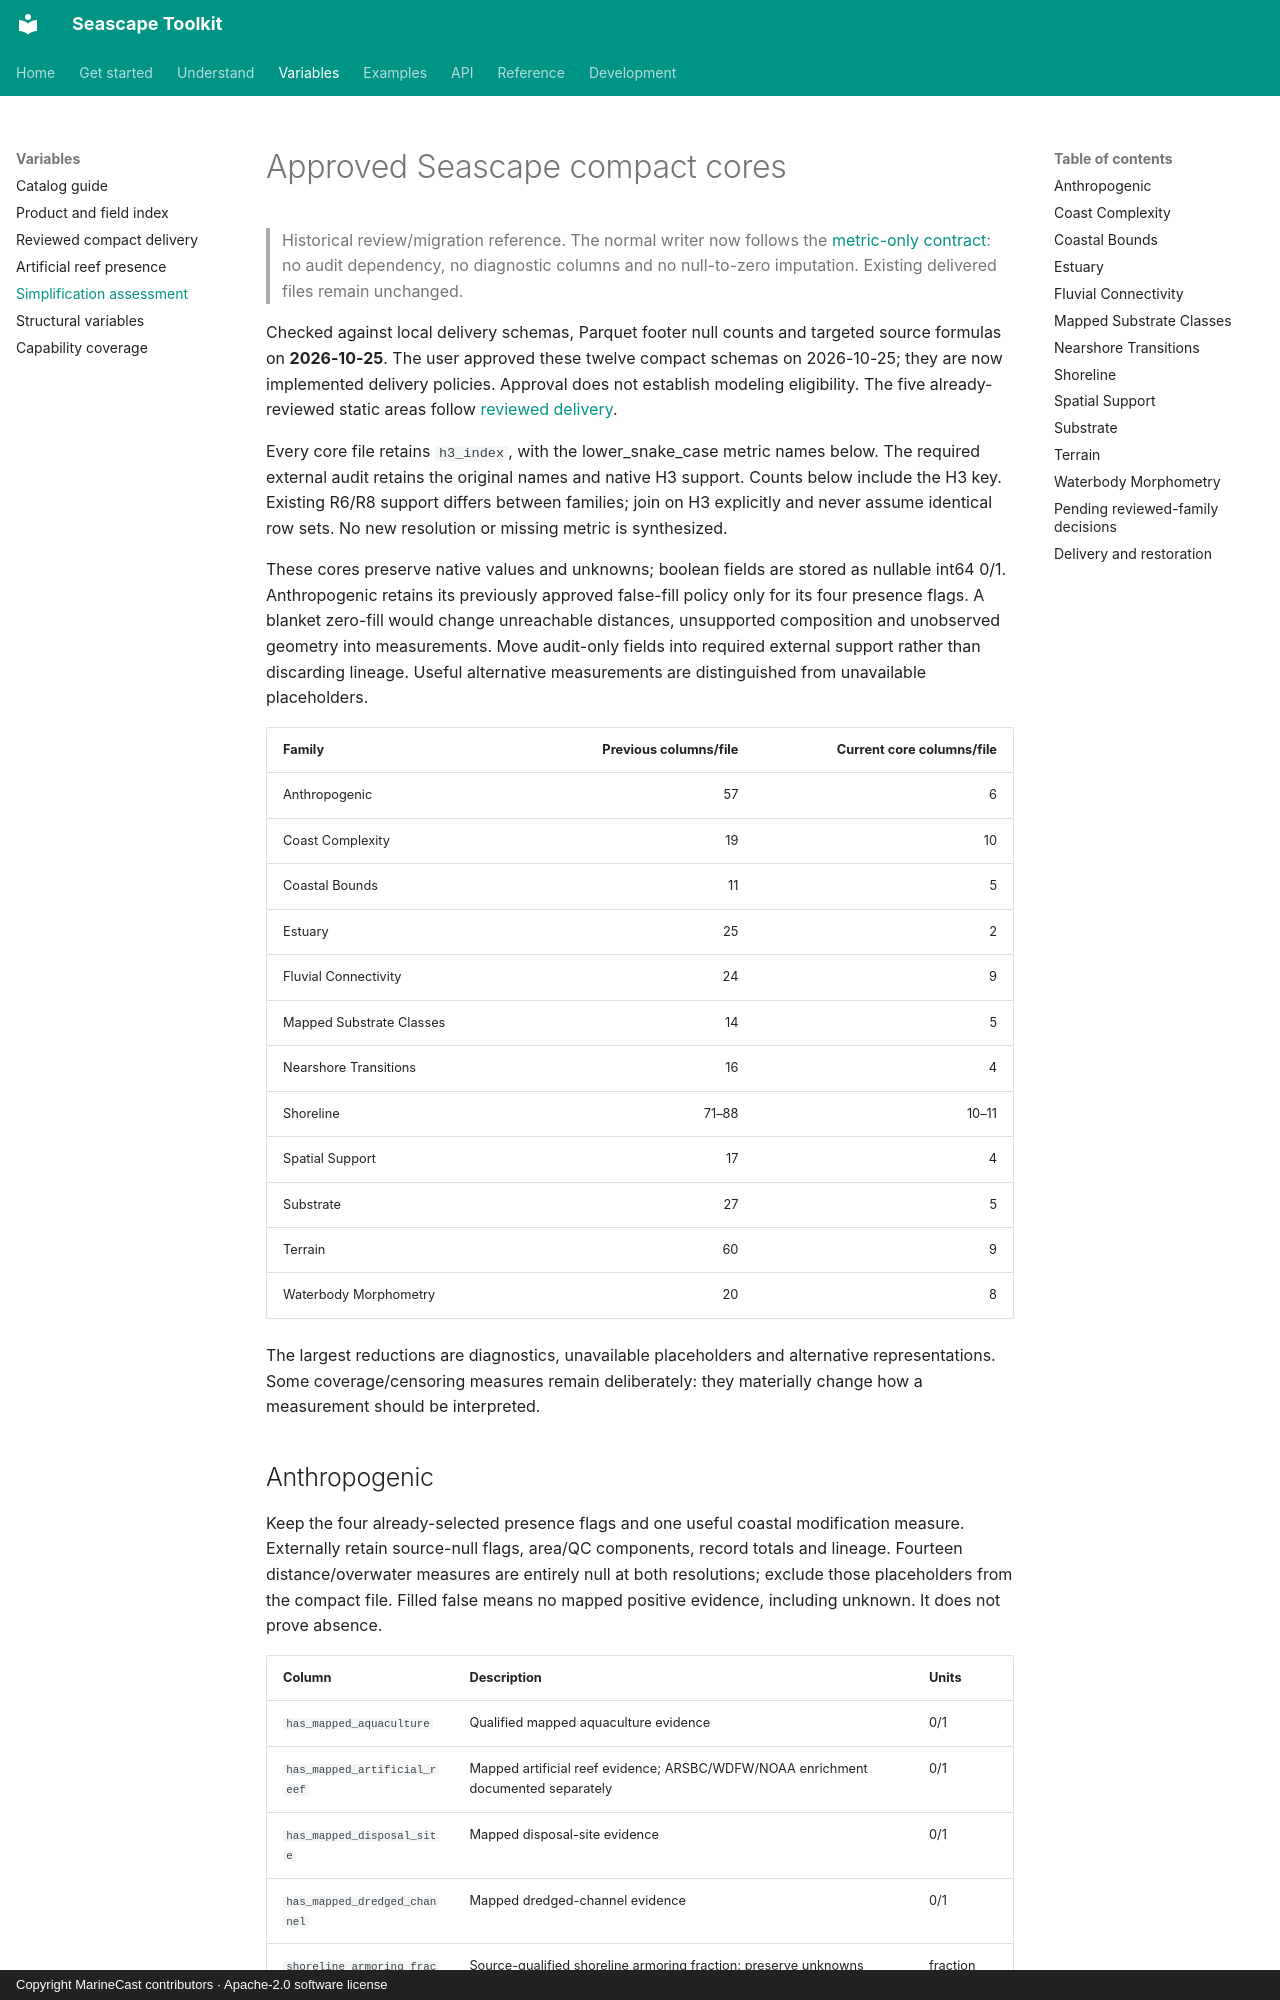

repository: MarineCast/toolkit-seascape · page: simplification-assessment/index.html · generator: mkdocs · copyright: Copyright MarineCast contributors · Apache-2.0 software license

# Approved Seascape compact cores

> Historical review/migration reference. The normal writer now follows the
> [metric-only contract](metric-only-exports.md): no audit dependency, no diagnostic
> columns and no null-to-zero imputation. Existing delivered files remain unchanged.


Checked against local delivery schemas, Parquet footer null counts and targeted source formulas on **2026-10-25**. The user approved these twelve compact schemas on 2026-10-25; they are now implemented delivery policies. Approval does not establish modeling eligibility. The five already-reviewed static areas follow [reviewed delivery](reviewed-delivery.md).

Every core file retains `h3_index`, with the lower_snake_case metric names below. The required external audit retains the original names and native H3 support. Counts below include the H3 key. Existing R6/R8 support differs between families; join on H3 explicitly and never assume identical row sets. No new resolution or missing metric is synthesized.

These cores preserve native values and unknowns; boolean fields are stored as nullable int64 0/1. Anthropogenic retains its previously approved false-fill policy only for its four presence flags. A blanket zero-fill would change unreachable distances, unsupported composition and unobserved geometry into measurements. Move audit-only fields into required external support rather than discarding lineage. Useful alternative measurements are distinguished from unavailable placeholders.

| Family | Previous columns/file | Current core columns/file |
| --- | ---: | ---: |
| Anthropogenic | 57 | 6 |
| Coast Complexity | 19 | 10 |
| Coastal Bounds | 11 | 5 |
| Estuary | 25 | 2 |
| Fluvial Connectivity | 24 | 9 |
| Mapped Substrate Classes | 14 | 5 |
| Nearshore Transitions | 16 | 4 |
| Shoreline | 71–88 | 10–11 |
| Spatial Support | 17 | 4 |
| Substrate | 27 | 5 |
| Terrain | 60 | 9 |
| Waterbody Morphometry | 20 | 8 |

The largest reductions are diagnostics, unavailable placeholders and alternative representations. Some coverage/censoring measures remain deliberately: they materially change how a measurement should be interpreted.

## Anthropogenic

Keep the four already-selected presence flags and one useful coastal modification measure. Externally retain source-null flags, area/QC components, record totals and lineage. Fourteen distance/overwater measures are entirely null at both resolutions; exclude those placeholders from the compact file. Filled false means no mapped positive evidence, including unknown. It does not prove absence.

| Column | Description | Units |
| --- | --- | --- |
| `has_mapped_aquaculture` | Qualified mapped aquaculture evidence | 0/1 |
| `has_mapped_artificial_reef` | Mapped artificial reef evidence; ARSBC/WDFW/NOAA enrichment documented separately | 0/1 |
| `has_mapped_disposal_site` | Mapped disposal-site evidence | 0/1 |
| `has_mapped_dredged_channel` | Mapped dredged-channel evidence | 0/1 |
| `shoreline_armoring_fraction` | Source-qualified shoreline armoring fraction; preserve unknowns | fraction |
